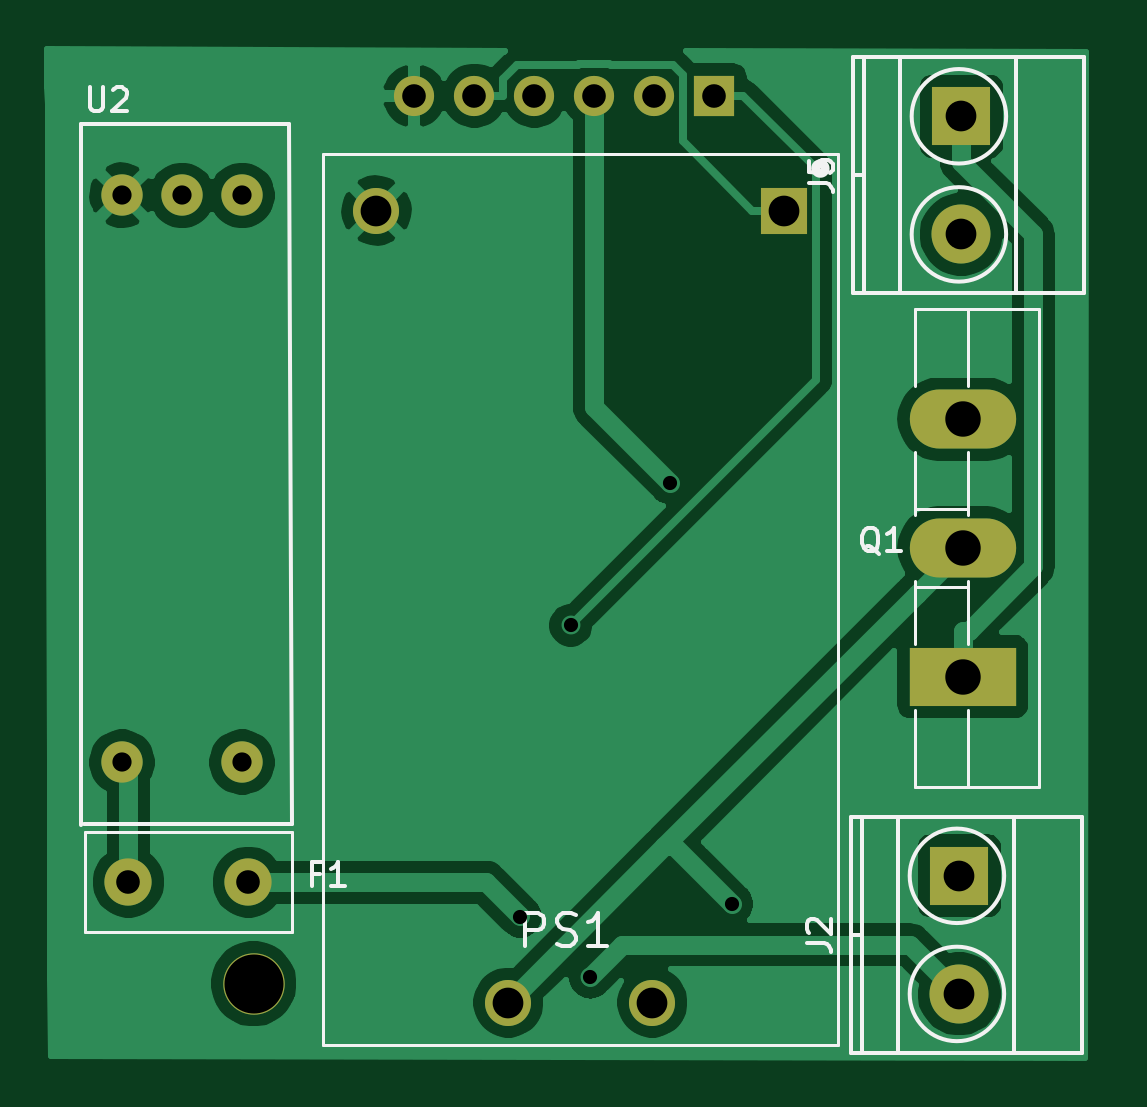
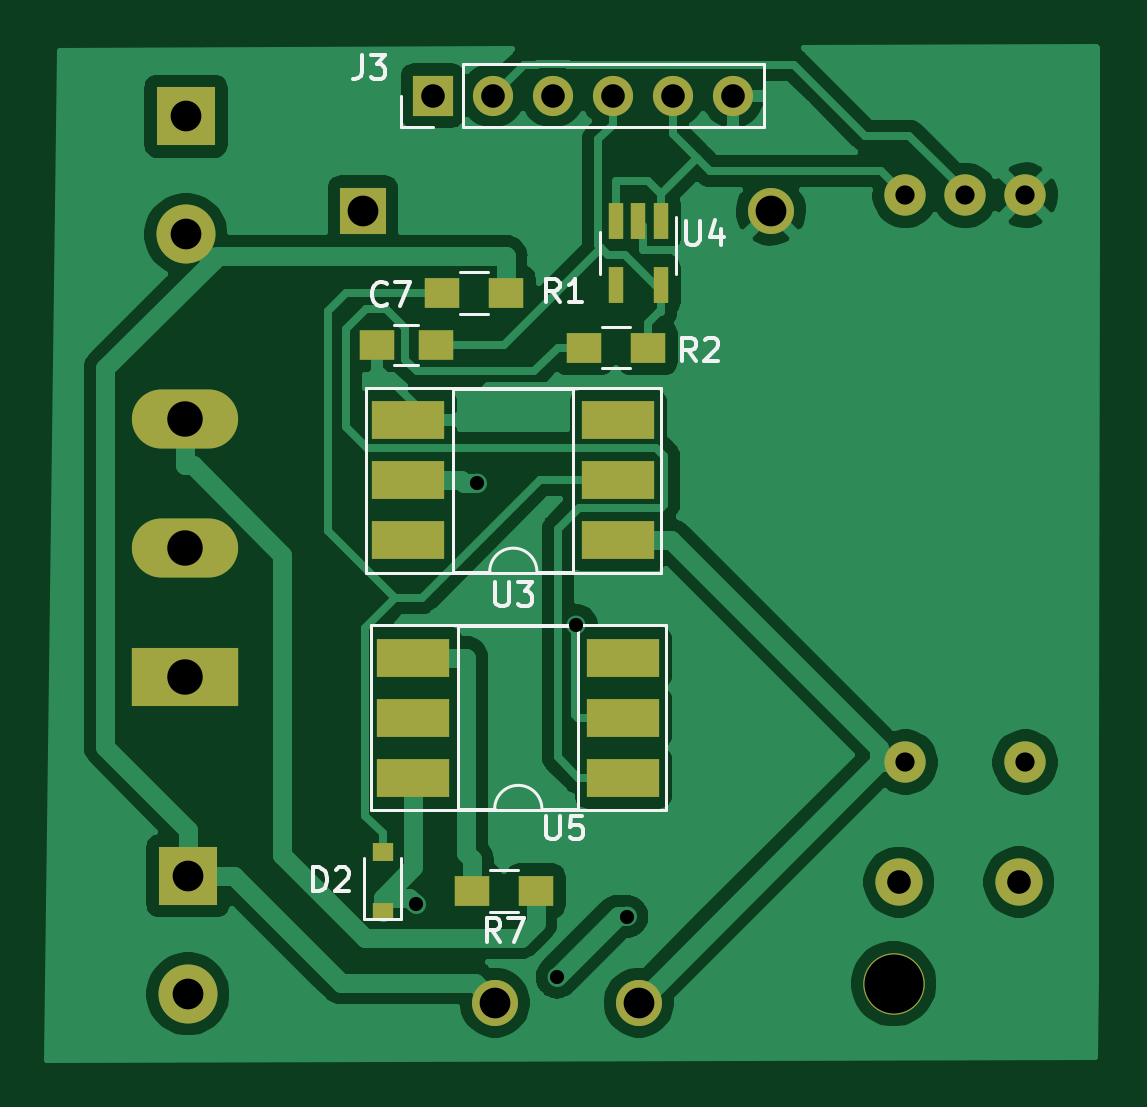
Circuit board: 10 layer files. Board 44.6 x 42.9 mm.
- bottom_copper: BackEnd_HeavyDevice_v3-B_Cu.gbl (69927 bytes)
- bottom_mask: BackEnd_HeavyDevice_v3-B_Mask.gbs (2393 bytes)
- paste: BackEnd_HeavyDevice_v3-B_Paste.gbp (1427 bytes)
- bottom_silk: BackEnd_HeavyDevice_v3-B_SilkS.gbo (7539 bytes)
- outline: BackEnd_HeavyDevice_v3-Edge_Cuts.gm1 (522 bytes)
- top_copper: BackEnd_HeavyDevice_v3-F_Cu.gtl (52246 bytes)
- top_mask: BackEnd_HeavyDevice_v3-F_Mask.gts (1521 bytes)
- paste: BackEnd_HeavyDevice_v3-F_Paste.gtp (555 bytes)
- top_silk: BackEnd_HeavyDevice_v3-F_SilkS.gto (6764 bytes)
- drill: BackEnd_HeavyDevice_v3.drl (843 bytes)

=== bottom_copper: BackEnd_HeavyDevice_v3-B_Cu.gbl (69927 bytes, source omitted) ===
=== bottom_mask: BackEnd_HeavyDevice_v3-B_Mask.gbs ===
G04 #@! TF.GenerationSoftware,KiCad,Pcbnew,5.1.7-a382d34a8~88~ubuntu18.04.1*
G04 #@! TF.CreationDate,2021-08-09T13:16:33+05:30*
G04 #@! TF.ProjectId,BackEnd_HeavyDevice_v3,4261636b-456e-4645-9f48-656176794465,rev?*
G04 #@! TF.SameCoordinates,Original*
G04 #@! TF.FileFunction,Soldermask,Bot*
G04 #@! TF.FilePolarity,Negative*
%FSLAX46Y46*%
G04 Gerber Fmt 4.6, Leading zero omitted, Abs format (unit mm)*
G04 Created by KiCad (PCBNEW 5.1.7-a382d34a8~88~ubuntu18.04.1) date 2021-08-09 13:16:33*
%MOMM*%
%LPD*%
G01*
G04 APERTURE LIST*
%ADD10C,2.600000*%
%ADD11R,0.900000X0.800000*%
%ADD12C,1.750000*%
%ADD13C,1.950000*%
%ADD14R,1.950000X1.950000*%
%ADD15R,1.500000X1.250000*%
%ADD16C,2.000000*%
%ADD17C,2.500000*%
%ADD18R,2.500000X2.500000*%
%ADD19O,4.500000X2.500000*%
%ADD20R,4.500000X2.500000*%
%ADD21R,1.500000X1.300000*%
%ADD22R,3.100000X1.600000*%
%ADD23R,0.650000X1.560000*%
%ADD24R,1.700000X1.700000*%
%ADD25O,1.700000X1.700000*%
G04 APERTURE END LIST*
D10*
X116500000Y-132400000D03*
D11*
X138136000Y-129344000D03*
X138136000Y-126804000D03*
D12*
X110934000Y-99019000D03*
X116014000Y-99019000D03*
X113474000Y-99019000D03*
X110934000Y-123019000D03*
X116014000Y-123019000D03*
D13*
X133383000Y-133195000D03*
X121699000Y-99667000D03*
X127287000Y-133195000D03*
D14*
X138971000Y-99667000D03*
D15*
X135884000Y-105357000D03*
X138384000Y-105357000D03*
D16*
X111201200Y-128089820D03*
X116281200Y-128099820D03*
D17*
X146375000Y-132831000D03*
D18*
X146375000Y-127831000D03*
X146459000Y-95676700D03*
D17*
X146459000Y-100676700D03*
D19*
X146515000Y-108500000D03*
X146515000Y-113950000D03*
D20*
X146515000Y-119400000D03*
D21*
X135611000Y-103152000D03*
X132911000Y-103152000D03*
X126909000Y-105474000D03*
X129609000Y-105474000D03*
X131646000Y-128468000D03*
X134346000Y-128468000D03*
D22*
X128156000Y-113629000D03*
X137046000Y-108549000D03*
X128156000Y-111089000D03*
X137046000Y-111089000D03*
X128156000Y-108549000D03*
X137046000Y-113629000D03*
D23*
X126357000Y-102824000D03*
X128257000Y-102824000D03*
X128257000Y-100124000D03*
X127307000Y-100124000D03*
X126357000Y-100124000D03*
D22*
X136835000Y-123670000D03*
X127945000Y-118590000D03*
X136835000Y-121130000D03*
X127945000Y-121130000D03*
X136835000Y-118590000D03*
X127945000Y-123670000D03*
D24*
X136011000Y-94800400D03*
D25*
X133471000Y-94800400D03*
X130931000Y-94800400D03*
X128391000Y-94800400D03*
X125851000Y-94800400D03*
X123311000Y-94800400D03*
M02*

=== paste: BackEnd_HeavyDevice_v3-B_Paste.gbp ===
G04 #@! TF.GenerationSoftware,KiCad,Pcbnew,5.1.7-a382d34a8~88~ubuntu18.04.1*
G04 #@! TF.CreationDate,2021-08-09T13:16:33+05:30*
G04 #@! TF.ProjectId,BackEnd_HeavyDevice_v3,4261636b-456e-4645-9f48-656176794465,rev?*
G04 #@! TF.SameCoordinates,Original*
G04 #@! TF.FileFunction,Paste,Bot*
G04 #@! TF.FilePolarity,Positive*
%FSLAX46Y46*%
G04 Gerber Fmt 4.6, Leading zero omitted, Abs format (unit mm)*
G04 Created by KiCad (PCBNEW 5.1.7-a382d34a8~88~ubuntu18.04.1) date 2021-08-09 13:16:33*
%MOMM*%
%LPD*%
G01*
G04 APERTURE LIST*
%ADD10R,0.900000X0.800000*%
%ADD11R,1.500000X1.250000*%
%ADD12R,1.500000X1.300000*%
%ADD13R,3.100000X1.600000*%
%ADD14R,0.650000X1.560000*%
G04 APERTURE END LIST*
D10*
X138136000Y-129344000D03*
X138136000Y-126804000D03*
D11*
X135884000Y-105357000D03*
X138384000Y-105357000D03*
D12*
X135611000Y-103152000D03*
X132911000Y-103152000D03*
X126909000Y-105474000D03*
X129609000Y-105474000D03*
X131646000Y-128468000D03*
X134346000Y-128468000D03*
D13*
X128156000Y-113629000D03*
X137046000Y-108549000D03*
X128156000Y-111089000D03*
X137046000Y-111089000D03*
X128156000Y-108549000D03*
X137046000Y-113629000D03*
D14*
X126357000Y-102824000D03*
X128257000Y-102824000D03*
X128257000Y-100124000D03*
X127307000Y-100124000D03*
X126357000Y-100124000D03*
D13*
X136835000Y-123670000D03*
X127945000Y-118590000D03*
X136835000Y-121130000D03*
X127945000Y-121130000D03*
X136835000Y-118590000D03*
X127945000Y-123670000D03*
M02*

=== bottom_silk: BackEnd_HeavyDevice_v3-B_SilkS.gbo (7539 bytes, source omitted) ===
=== outline: BackEnd_HeavyDevice_v3-Edge_Cuts.gm1 ===
G04 #@! TF.GenerationSoftware,KiCad,Pcbnew,5.1.7-a382d34a8~88~ubuntu18.04.1*
G04 #@! TF.CreationDate,2021-08-09T13:16:33+05:30*
G04 #@! TF.ProjectId,BackEnd_HeavyDevice_v3,4261636b-456e-4645-9f48-656176794465,rev?*
G04 #@! TF.SameCoordinates,Original*
G04 #@! TF.FileFunction,Profile,NP*
%FSLAX46Y46*%
G04 Gerber Fmt 4.6, Leading zero omitted, Abs format (unit mm)*
G04 Created by KiCad (PCBNEW 5.1.7-a382d34a8~88~ubuntu18.04.1) date 2021-08-09 13:16:33*
%MOMM*%
%LPD*%
G01*
G04 APERTURE LIST*
G04 APERTURE END LIST*
M02*

=== top_copper: BackEnd_HeavyDevice_v3-F_Cu.gtl (52246 bytes, source omitted) ===
=== top_mask: BackEnd_HeavyDevice_v3-F_Mask.gts ===
G04 #@! TF.GenerationSoftware,KiCad,Pcbnew,5.1.7-a382d34a8~88~ubuntu18.04.1*
G04 #@! TF.CreationDate,2021-08-09T13:16:33+05:30*
G04 #@! TF.ProjectId,BackEnd_HeavyDevice_v3,4261636b-456e-4645-9f48-656176794465,rev?*
G04 #@! TF.SameCoordinates,Original*
G04 #@! TF.FileFunction,Soldermask,Top*
G04 #@! TF.FilePolarity,Negative*
%FSLAX46Y46*%
G04 Gerber Fmt 4.6, Leading zero omitted, Abs format (unit mm)*
G04 Created by KiCad (PCBNEW 5.1.7-a382d34a8~88~ubuntu18.04.1) date 2021-08-09 13:16:33*
%MOMM*%
%LPD*%
G01*
G04 APERTURE LIST*
%ADD10C,2.600000*%
%ADD11C,1.750000*%
%ADD12C,1.950000*%
%ADD13R,1.950000X1.950000*%
%ADD14C,2.000000*%
%ADD15C,2.500000*%
%ADD16R,2.500000X2.500000*%
%ADD17O,4.500000X2.500000*%
%ADD18R,4.500000X2.500000*%
%ADD19R,1.700000X1.700000*%
%ADD20O,1.700000X1.700000*%
G04 APERTURE END LIST*
D10*
X116500000Y-132400000D03*
D11*
X110934000Y-99019000D03*
X116014000Y-99019000D03*
X113474000Y-99019000D03*
X110934000Y-123019000D03*
X116014000Y-123019000D03*
D12*
X133383000Y-133195000D03*
X121699000Y-99667000D03*
X127287000Y-133195000D03*
D13*
X138971000Y-99667000D03*
D14*
X111201200Y-128089820D03*
X116281200Y-128099820D03*
D15*
X146375000Y-132831000D03*
D16*
X146375000Y-127831000D03*
X146459000Y-95676700D03*
D15*
X146459000Y-100676700D03*
D17*
X146515000Y-108500000D03*
X146515000Y-113950000D03*
D18*
X146515000Y-119400000D03*
D19*
X136011000Y-94800400D03*
D20*
X133471000Y-94800400D03*
X130931000Y-94800400D03*
X128391000Y-94800400D03*
X125851000Y-94800400D03*
X123311000Y-94800400D03*
M02*

=== paste: BackEnd_HeavyDevice_v3-F_Paste.gtp ===
G04 #@! TF.GenerationSoftware,KiCad,Pcbnew,5.1.7-a382d34a8~88~ubuntu18.04.1*
G04 #@! TF.CreationDate,2021-08-09T13:16:33+05:30*
G04 #@! TF.ProjectId,BackEnd_HeavyDevice_v3,4261636b-456e-4645-9f48-656176794465,rev?*
G04 #@! TF.SameCoordinates,Original*
G04 #@! TF.FileFunction,Paste,Top*
G04 #@! TF.FilePolarity,Positive*
%FSLAX46Y46*%
G04 Gerber Fmt 4.6, Leading zero omitted, Abs format (unit mm)*
G04 Created by KiCad (PCBNEW 5.1.7-a382d34a8~88~ubuntu18.04.1) date 2021-08-09 13:16:33*
%MOMM*%
%LPD*%
G01*
G04 APERTURE LIST*
G04 APERTURE END LIST*
M02*

=== top_silk: BackEnd_HeavyDevice_v3-F_SilkS.gto ===
G04 #@! TF.GenerationSoftware,KiCad,Pcbnew,5.1.7-a382d34a8~88~ubuntu18.04.1*
G04 #@! TF.CreationDate,2021-08-09T13:16:33+05:30*
G04 #@! TF.ProjectId,BackEnd_HeavyDevice_v3,4261636b-456e-4645-9f48-656176794465,rev?*
G04 #@! TF.SameCoordinates,Original*
G04 #@! TF.FileFunction,Legend,Top*
G04 #@! TF.FilePolarity,Positive*
%FSLAX46Y46*%
G04 Gerber Fmt 4.6, Leading zero omitted, Abs format (unit mm)*
G04 Created by KiCad (PCBNEW 5.1.7-a382d34a8~88~ubuntu18.04.1) date 2021-08-09 13:16:33*
%MOMM*%
%LPD*%
G01*
G04 APERTURE LIST*
%ADD10C,0.150000*%
%ADD11C,0.400000*%
%ADD12C,0.127000*%
%ADD13C,0.120000*%
G04 APERTURE END LIST*
D10*
X117984000Y-95999000D02*
X109174000Y-95999000D01*
X118124000Y-125649000D02*
X117984000Y-95999000D01*
X109304000Y-125639000D02*
X118124000Y-125649000D01*
X109174000Y-95999000D02*
X109204000Y-125659000D01*
D11*
X140695000Y-97889000D02*
G75*
G03*
X140695000Y-97889000I-200000J0D01*
G01*
D12*
X119429000Y-134973000D02*
X119429000Y-97293000D01*
X141241000Y-134973000D02*
X119429000Y-134973000D01*
X141257000Y-97293000D02*
X141241000Y-134973000D01*
X119429000Y-97293000D02*
X141257000Y-97293000D01*
D13*
X118111200Y-130219820D02*
X109371200Y-130219820D01*
X118111200Y-130219820D02*
X118111200Y-125979820D01*
X109371200Y-125979820D02*
X109371200Y-130219820D01*
X109371200Y-125979820D02*
X118111200Y-125979820D01*
D10*
X142275000Y-130331000D02*
X141775000Y-130331000D01*
X143775000Y-125331000D02*
X143775000Y-135331000D01*
X148675000Y-125331000D02*
X148675000Y-135331000D01*
X142275000Y-125331000D02*
X142275000Y-135331000D01*
X141775000Y-125331000D02*
X141775000Y-135331000D01*
X141775000Y-135331000D02*
X151575000Y-135331000D01*
X151575000Y-135331000D02*
X151575000Y-125331000D01*
X151575000Y-125331000D02*
X141775000Y-125331000D01*
X148275000Y-132831000D02*
G75*
G03*
X148275000Y-132831000I-2000000J0D01*
G01*
X148275000Y-127831000D02*
G75*
G03*
X148275000Y-127831000I-2000000J0D01*
G01*
X148359000Y-95676700D02*
G75*
G03*
X148359000Y-95676700I-2000000J0D01*
G01*
X148359000Y-100676700D02*
G75*
G03*
X148359000Y-100676700I-2000000J0D01*
G01*
X151659000Y-93176700D02*
X141859000Y-93176700D01*
X151659000Y-103176700D02*
X151659000Y-93176700D01*
X141859000Y-103176700D02*
X151659000Y-103176700D01*
X141859000Y-93176700D02*
X141859000Y-103176700D01*
X142359000Y-93176700D02*
X142359000Y-103176700D01*
X148759000Y-93176700D02*
X148759000Y-103176700D01*
X143859000Y-93176700D02*
X143859000Y-103176700D01*
X142359000Y-98176700D02*
X141859000Y-98176700D01*
D13*
X144494000Y-112300000D02*
X146735000Y-112300000D01*
X144494000Y-115600000D02*
X146735000Y-115600000D01*
X146735000Y-107100000D02*
X146735000Y-103830000D01*
X146735000Y-112550000D02*
X146735000Y-109900000D01*
X146735000Y-118000000D02*
X146735000Y-115349000D01*
X146735000Y-124070000D02*
X146735000Y-120800000D01*
X144494000Y-103830000D02*
X149735000Y-103830000D01*
X144494000Y-124070000D02*
X149735000Y-124070000D01*
X149735000Y-124070000D02*
X149735000Y-103830000D01*
X144494000Y-107100000D02*
X144494000Y-103830000D01*
X144494000Y-112550000D02*
X144494000Y-109900000D01*
X144494000Y-118000000D02*
X144494000Y-115349000D01*
X144494000Y-124070000D02*
X144494000Y-120800000D01*
D10*
X109554875Y-94455780D02*
X109554875Y-95265304D01*
X109602494Y-95360542D01*
X109650113Y-95408161D01*
X109745351Y-95455780D01*
X109935827Y-95455780D01*
X110031065Y-95408161D01*
X110078684Y-95360542D01*
X110126303Y-95265304D01*
X110126303Y-94455780D01*
X110554875Y-94551019D02*
X110602494Y-94503400D01*
X110697732Y-94455780D01*
X110935827Y-94455780D01*
X111031065Y-94503400D01*
X111078684Y-94551019D01*
X111126303Y-94646257D01*
X111126303Y-94741495D01*
X111078684Y-94884352D01*
X110507256Y-95455780D01*
X111126303Y-95455780D01*
X128010160Y-130803193D02*
X128010160Y-129403193D01*
X128543493Y-129403193D01*
X128676826Y-129469860D01*
X128743493Y-129536526D01*
X128810160Y-129669860D01*
X128810160Y-129869860D01*
X128743493Y-130003193D01*
X128676826Y-130069860D01*
X128543493Y-130136526D01*
X128010160Y-130136526D01*
X129343493Y-130736526D02*
X129543493Y-130803193D01*
X129876826Y-130803193D01*
X130010160Y-130736526D01*
X130076826Y-130669860D01*
X130143493Y-130536526D01*
X130143493Y-130403193D01*
X130076826Y-130269860D01*
X130010160Y-130203193D01*
X129876826Y-130136526D01*
X129610160Y-130069860D01*
X129476826Y-130003193D01*
X129410160Y-129936526D01*
X129343493Y-129803193D01*
X129343493Y-129669860D01*
X129410160Y-129536526D01*
X129476826Y-129469860D01*
X129610160Y-129403193D01*
X129943493Y-129403193D01*
X130143493Y-129469860D01*
X131476826Y-130803193D02*
X130676826Y-130803193D01*
X131076826Y-130803193D02*
X131076826Y-129403193D01*
X130943493Y-129603193D01*
X130810160Y-129736526D01*
X130676826Y-129803193D01*
X119308286Y-127738831D02*
X118974953Y-127738831D01*
X118974953Y-128262640D02*
X118974953Y-127262640D01*
X119451143Y-127262640D01*
X120355905Y-128262640D02*
X119784477Y-128262640D01*
X120070191Y-128262640D02*
X120070191Y-127262640D01*
X119974953Y-127405498D01*
X119879715Y-127500736D01*
X119784477Y-127548355D01*
X139927380Y-130664333D02*
X140641666Y-130664333D01*
X140784523Y-130711952D01*
X140879761Y-130807190D01*
X140927380Y-130950047D01*
X140927380Y-131045285D01*
X140022619Y-130235761D02*
X139975000Y-130188142D01*
X139927380Y-130092904D01*
X139927380Y-129854809D01*
X139975000Y-129759571D01*
X140022619Y-129711952D01*
X140117857Y-129664333D01*
X140213095Y-129664333D01*
X140355952Y-129711952D01*
X140927380Y-130283380D01*
X140927380Y-129664333D01*
X140011380Y-98510033D02*
X140725666Y-98510033D01*
X140868523Y-98557652D01*
X140963761Y-98652890D01*
X141011380Y-98795747D01*
X141011380Y-98890985D01*
X140011380Y-97557652D02*
X140011380Y-98033842D01*
X140487571Y-98081461D01*
X140439952Y-98033842D01*
X140392333Y-97938604D01*
X140392333Y-97700509D01*
X140439952Y-97605271D01*
X140487571Y-97557652D01*
X140582809Y-97510033D01*
X140820904Y-97510033D01*
X140916142Y-97557652D01*
X140963761Y-97605271D01*
X141011380Y-97700509D01*
X141011380Y-97938604D01*
X140963761Y-98033842D01*
X140916142Y-98081461D01*
X142990761Y-114186899D02*
X142895523Y-114139280D01*
X142800285Y-114044041D01*
X142657428Y-113901184D01*
X142562190Y-113853565D01*
X142466952Y-113853565D01*
X142514571Y-114091660D02*
X142419333Y-114044041D01*
X142324095Y-113948803D01*
X142276476Y-113758327D01*
X142276476Y-113424994D01*
X142324095Y-113234518D01*
X142419333Y-113139280D01*
X142514571Y-113091660D01*
X142705047Y-113091660D01*
X142800285Y-113139280D01*
X142895523Y-113234518D01*
X142943142Y-113424994D01*
X142943142Y-113758327D01*
X142895523Y-113948803D01*
X142800285Y-114044041D01*
X142705047Y-114091660D01*
X142514571Y-114091660D01*
X143895523Y-114091660D02*
X143324095Y-114091660D01*
X143609809Y-114091660D02*
X143609809Y-113091660D01*
X143514571Y-113234518D01*
X143419333Y-113329756D01*
X143324095Y-113377375D01*
M02*

=== drill: BackEnd_HeavyDevice_v3.drl ===
M48
; DRILL file {KiCad 5.1.7-a382d34a8~88~ubuntu18.04.1} date Mon Aug  9 13:16:50 2021
; FORMAT={3:3/ absolute / metric / suppress leading zeros}
; #@! TF.CreationDate,2021-08-09T13:16:50+05:30
; #@! TF.GenerationSoftware,Kicad,Pcbnew,5.1.7-a382d34a8~88~ubuntu18.04.1
FMAT,2
METRIC,TZ
T1C0.600
T2C0.813
T3C1.000
T4C1.300
T5C1.500
T6C2.500
%
G90
G05
T1
X127787Y-129553
X129932Y-117231
X130752Y-132118
X134129Y-111198
X136736Y-129022
T2
X110934Y-99019
X110934Y-123019
X113474Y-99019
X116014Y-99019
X116014Y-123019
T3
X111201Y-128090
X116281Y-128100
X123311Y-94800
X125851Y-94800
X128391Y-94800
X130931Y-94800
X133471Y-94800
X136011Y-94800
T4
X146375Y-127831
X146375Y-132831
X146459Y-95677
X146459Y-100677
X121699Y-99667
X127287Y-133195
X133383Y-133195
X138971Y-99667
T5
X146515Y-108500
X146515Y-113950
X146515Y-119400
T6
X116500Y-132400
T0
M30

